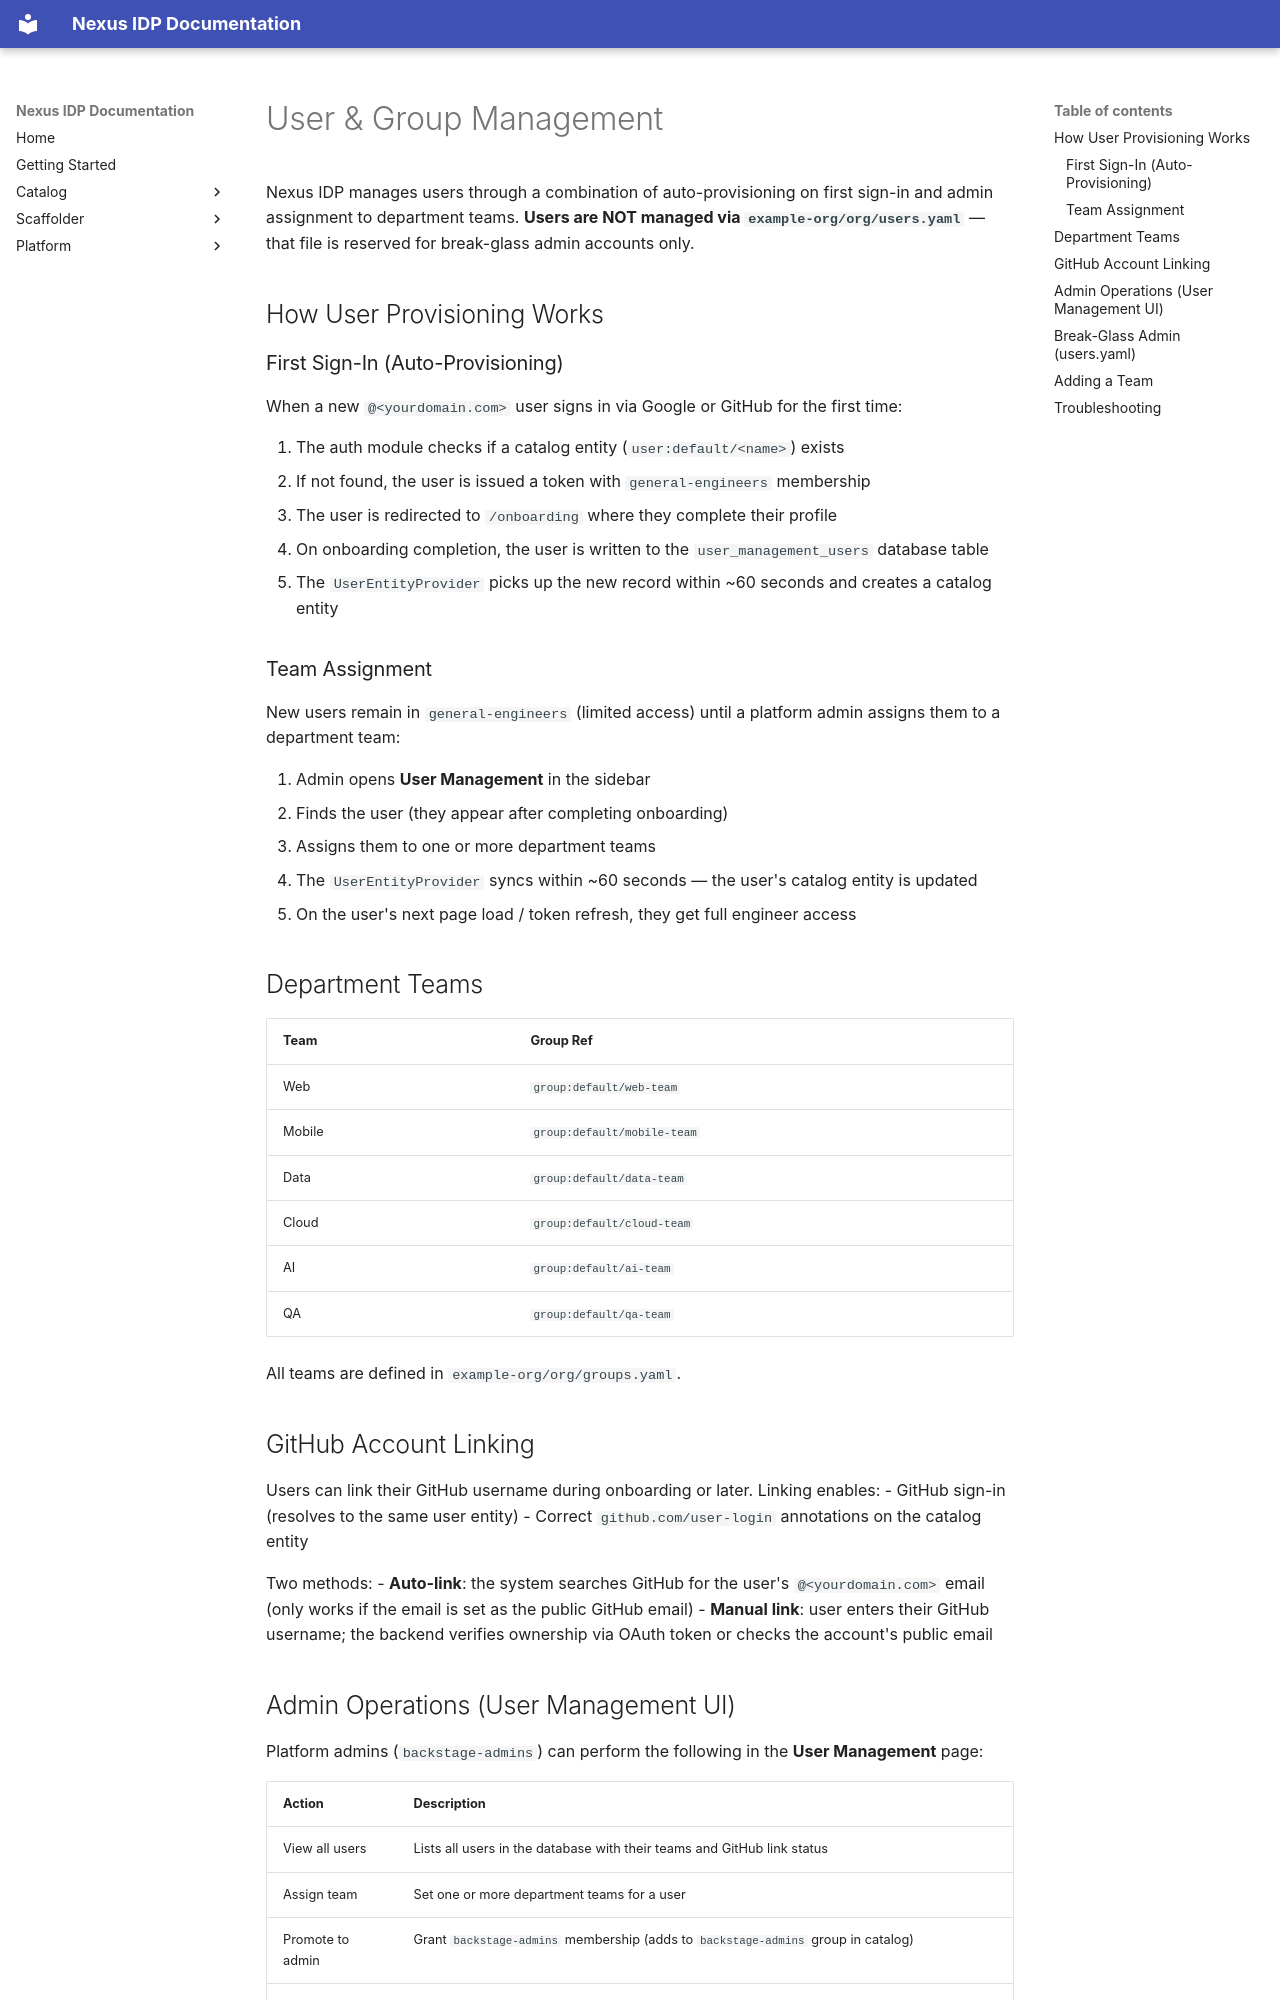

repository: rcdelacruz/nexus-idp · page: content/user-group-management/index.html · generator: mkdocs

# User & Group Management

Nexus IDP manages users through a combination of auto-provisioning on first sign-in and admin assignment to department teams. **Users are NOT managed via `example-org/org/users.yaml`** — that file is reserved for break-glass admin accounts only.

## How User Provisioning Works

### First Sign-In (Auto-Provisioning)

When a new `@<yourdomain.com>` user signs in via Google or GitHub for the first time:

1. The auth module checks if a catalog entity (`user:default/<name>`) exists
2. If not found, the user is issued a token with `general-engineers` membership
3. The user is redirected to `/onboarding` where they complete their profile
4. On onboarding completion, the user is written to the `user_management_users` database table
5. The `UserEntityProvider` picks up the new record within ~60 seconds and creates a catalog entity

### Team Assignment

New users remain in `general-engineers` (limited access) until a platform admin assigns them to a department team:

1. Admin opens **User Management** in the sidebar
2. Finds the user (they appear after completing onboarding)
3. Assigns them to one or more department teams
4. The `UserEntityProvider` syncs within ~60 seconds — the user's catalog entity is updated
5. On the user's next page load / token refresh, they get full engineer access

## Department Teams

| Team | Group Ref |
|------|-----------|
| Web | `group:default/web-team` |
| Mobile | `group:default/mobile-team` |
| Data | `group:default/data-team` |
| Cloud | `group:default/cloud-team` |
| AI | `group:default/ai-team` |
| QA | `group:default/qa-team` |

All teams are defined in `example-org/org/groups.yaml`.

## GitHub Account Linking

Users can link their GitHub username during onboarding or later. Linking enables:
- GitHub sign-in (resolves to the same user entity)
- Correct `github.com/user-login` annotations on the catalog entity

Two methods:
- **Auto-link**: the system searches GitHub for the user's `@<yourdomain.com>` email (only works if the email is set as the public GitHub email)
- **Manual link**: user enters their GitHub username; the backend verifies ownership via OAuth token or checks the account's public email
